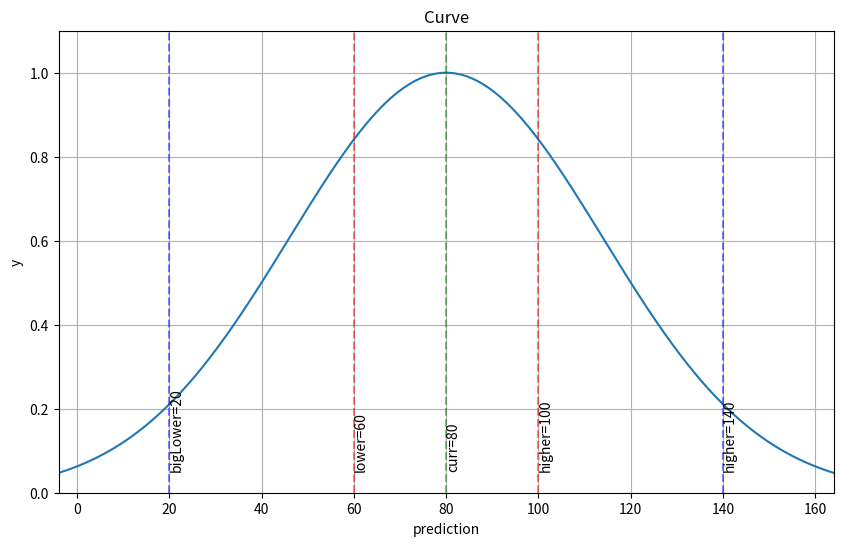

Write Python code to recreate this figure.
import numpy as np
import matplotlib.pyplot as plt

def gaussian(x, mu, sigma):
    return np.exp(-np.power((x - mu), 2.)/(2.* np.power(sigma, 2)))

bigLower, lower, curr, higher, bigHigher = 20, 60, 80, 100, 140
pers10 = (bigHigher - bigLower) * 0.2
pers5 = (bigHigher - bigLower) * 0.05
lowerLimit, higherLimit = bigLower - pers10, bigHigher + pers10
x =  np.linspace(lowerLimit, higherLimit, 1000)
sigma = (higher - pers5 - lower)
y = gaussian(x, curr, sigma)
#y = np.max(y)
plt.figure(figsize=(10,6))
plt.plot(x, y)
plt.xlim(lowerLimit, higherLimit)
plt.ylim(0, 1.1)

# Add labels and title
plt.xlabel("prediction")
plt.ylabel('y')
plt.title('Curve')

plt.axvline(x=bigLower, color='b', linestyle='--', alpha=0.5)
plt.axvline(x=lower, color='r', linestyle='--', alpha=0.5)
plt.axvline(x=curr, color='g', linestyle= '--', alpha=0.5)
plt.axvline(x=higher, color='r', linestyle= '--', alpha=0.5)
plt.axvline(x=bigHigher, color='b', linestyle= '--', alpha=0.5)

plt.text(bigLower, 0.05, f'bigLower={bigLower}', rotation=90, verticalalignment='bottom')
plt.text(lower, 0.05, f'lower={lower}', rotation=90, verticalalignment='bottom')
plt.text (curr, 0.05, f'curr={curr}', rotation=90, verticalalignment='bottom')
plt.text(higher, 0.05, f'higher={higher}', rotation=90, verticalalignment='bottom')
plt.text(bigHigher, 0.05, f'higher={bigHigher}', rotation=90, verticalalignment='bottom')

plt.grid(True)
plt.show()